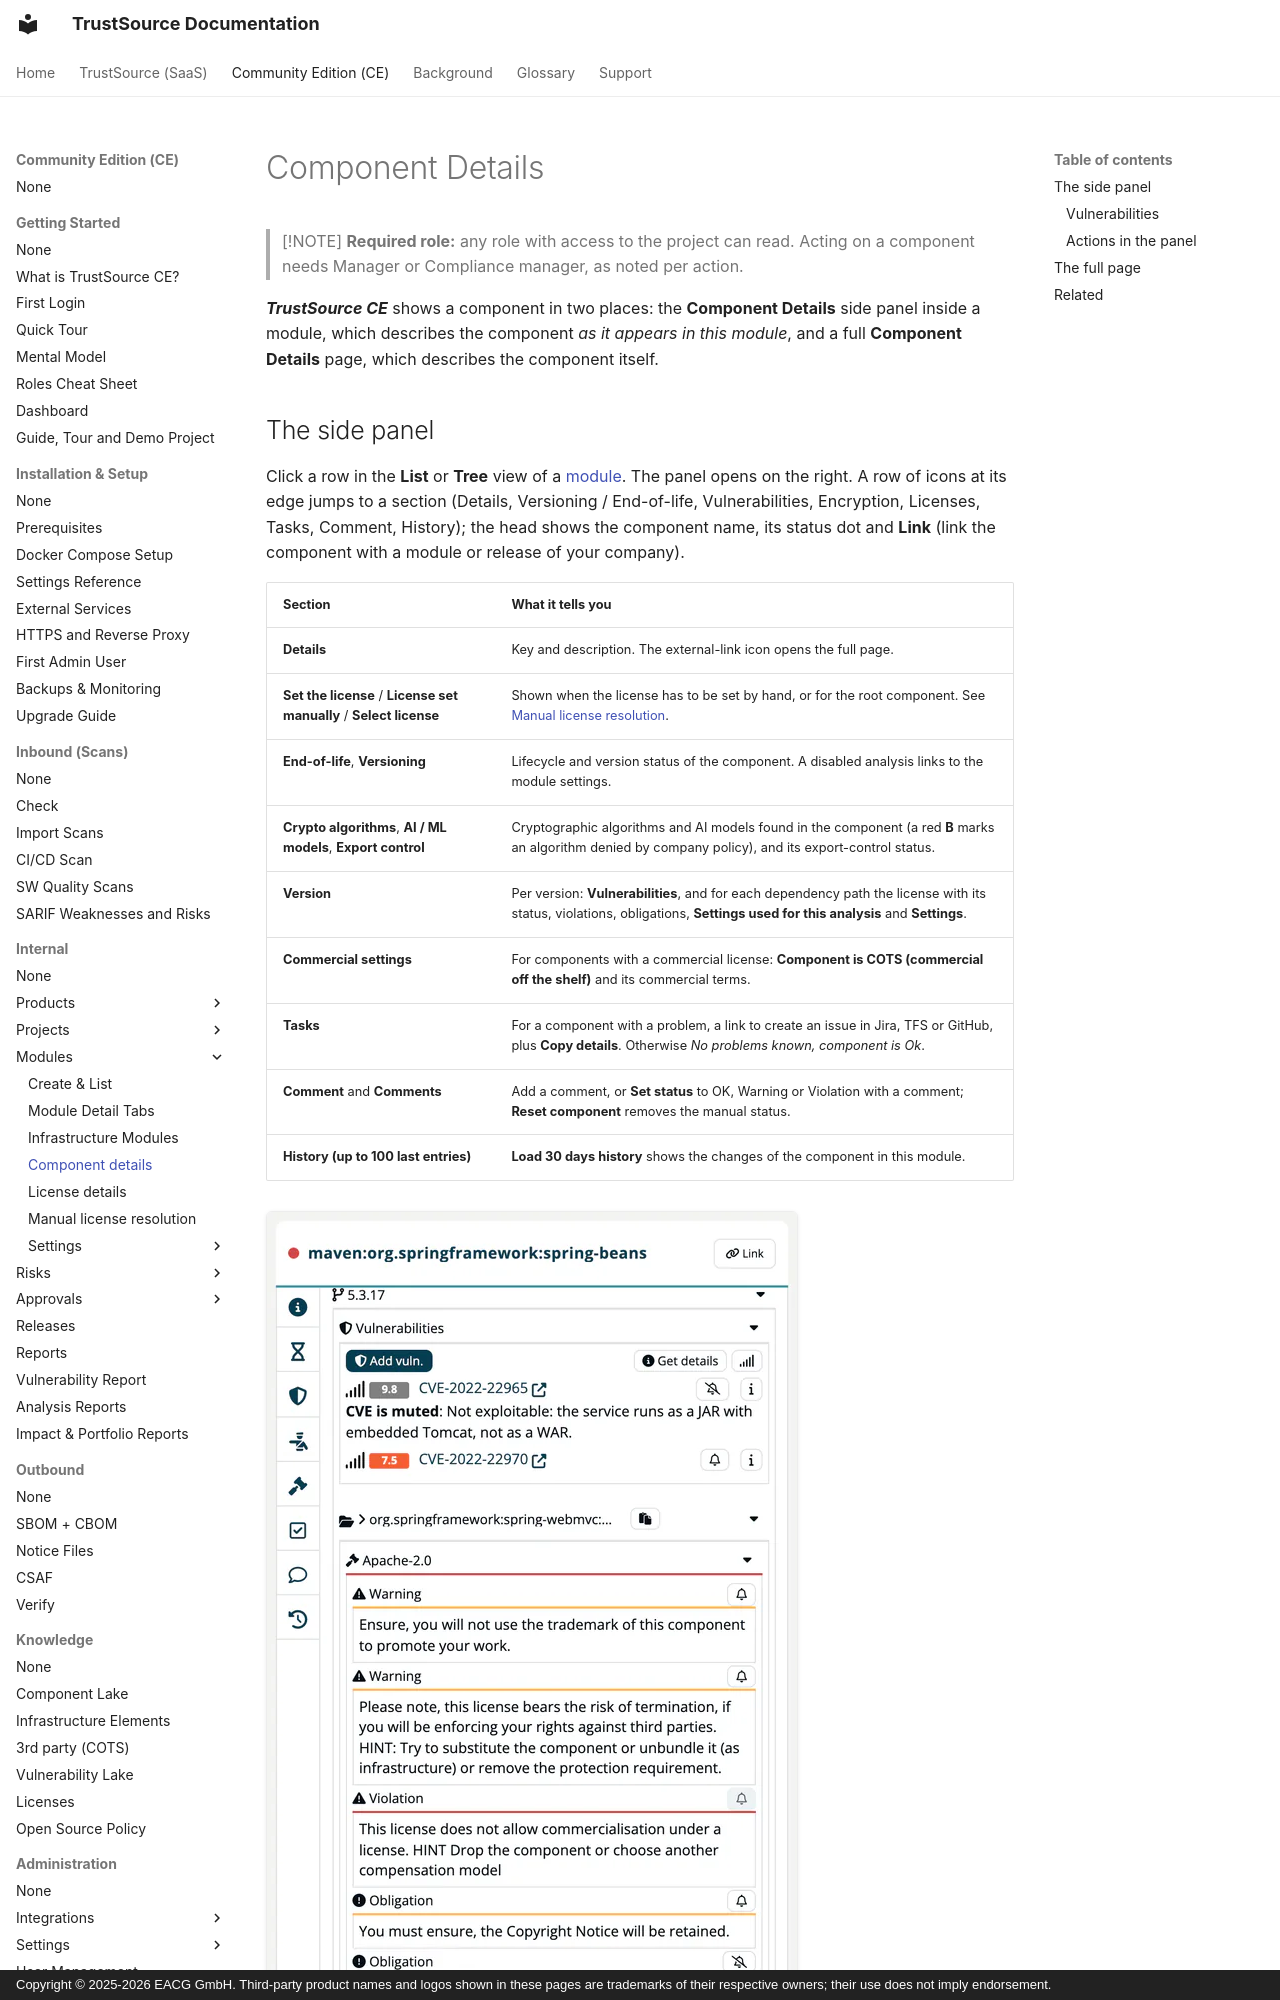

repository: TrustSource/ts-docs · page: ce/03-internal/02-modules/04-component-detail/index.html · generator: mkdocs · copyright: Copyright © 2025-2026 EACG GmbH. Third-party product names and logos shown in these pages are trademarks of their respective owners; their use does not imply endorsement.

# Component Details

> [!NOTE]
> **Required role:** any role with access to the project can read. Acting on a component needs Manager or Compliance manager, as noted per action.

***TrustSource CE*** shows a component in two places: the **Component Details** side panel inside a module, which describes the component *as it appears in this module*, and a full **Component Details** page, which describes the component itself.

## The side panel

Click a row in the **List** or **Tree** view of a [module](02-module-detail-tabs.md). The panel opens on the right. A row of icons at its edge jumps to a section (Details, Versioning / End-of-life, Vulnerabilities, Encryption, Licenses, Tasks, Comment, History); the head shows the component name, its status dot and **Link** (link the component with a module or release of your company).

| Section | What it tells you |
|---|---|
| **Details** | Key and description. The external-link icon opens the full page. |
| **Set the license** / **License set manually** / **Select license** | Shown when the license has to be set by hand, or for the root component. See [Manual license resolution](06-manual-license-resolution.md). |
| **End-of-life**, **Versioning** | Lifecycle and version status of the component. A disabled analysis links to the module settings. |
| **Crypto algorithms**, **AI / ML models**, **Export control** | Cryptographic algorithms and AI models found in the component (a red **B** marks an algorithm denied by company policy), and its export-control status. |
| **Version** | Per version: **Vulnerabilities**, and for each dependency path the license with its status, violations, obligations, **Settings used for this analysis** and **Settings**. |
| **Commercial settings** | For components with a commercial license: **Component is COTS (commercial off the shelf)** and its commercial terms. |
| **Tasks** | For a component with a problem, a link to create an issue in Jira, TFS or GitHub, plus **Copy details**. Otherwise *No problems known, component is Ok*. |
| **Comment** and **Comments** | Add a comment, or **Set status** to OK, Warning or Violation with a comment; **Reset component** removes the manual status. |
| **History (up to 100 last entries)** | **Load 30 days history** shows the changes of the component in this module. |

![The Component Details side panel of spring-beans 5.3.17: the Vulnerabilities section with CVE-2022-22965, shown as muted with the reason from the allowed vulnerability list, and CVE-2022-22970, the dependency path, and the license Apache-2.0 with its warnings, violation and obligations.](../../../assets/images/ce/03-internal/02-modules/04-component-detail-1.webp)
